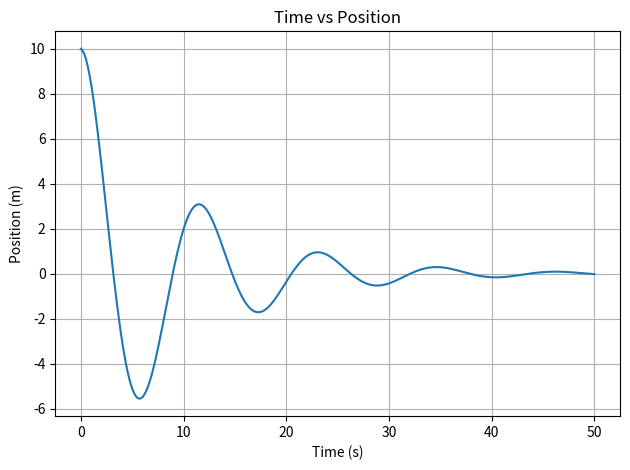
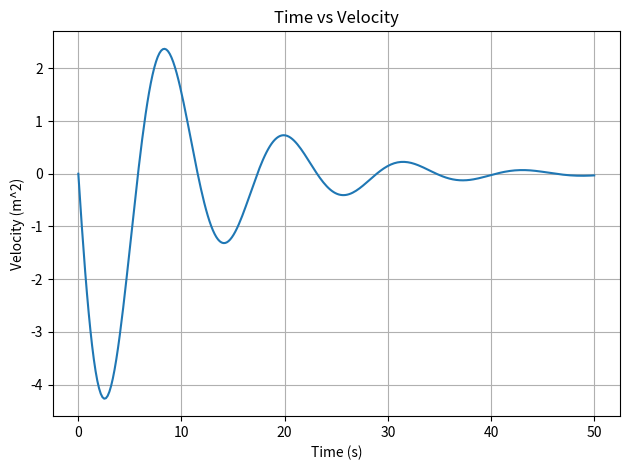
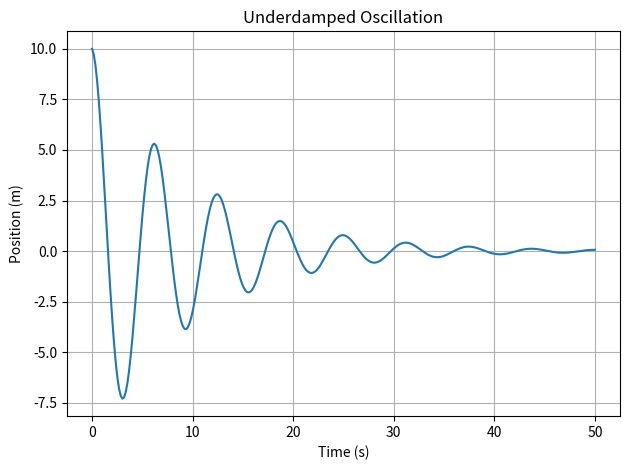
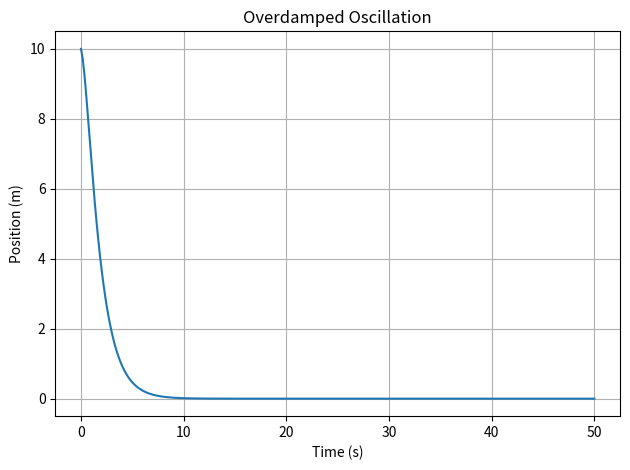
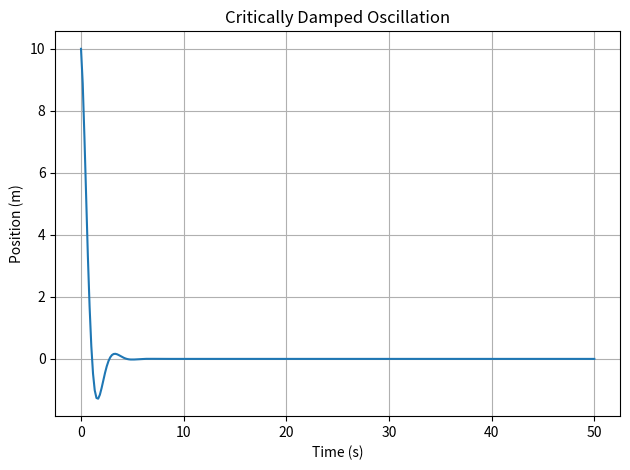

The script that saved these images, in order:
import numpy as np
import matplotlib.pyplot as plt

def euler_newton(force, times, xI, vI, m):
    xA = np.zeros(times.size)
    vA = np.zeros(times.size)
    xA[0] = xI
    vA[0] = vI
    for i in range(0,times.size-1):
        dt = times[i+1]-times[i]
        a = force(times[i], xA[i], vA[i]) / m
        vA[i+1] = vA[i] + a*dt
        xA[i+1] = xA[i] + vA[i+1]*dt
    return xA, vA

def osc(a,b,k,t,x,v):
    return a - b*v - k*x

t = np.linspace(0,50,300)
x,v = (euler_newton(lambda x,t,v: osc(0, 2,3,x,t,v), t,10,0,10))

plt.plot(t,x)
plt.xlabel("Time (s)")
plt.ylabel("Position (m)")
plt.title("Time vs Position")
plt.tight_layout()
plt.grid()
plt.show()

plt.plot(t,v)
plt.xlabel("Time (s)")
plt.ylabel("Velocity (m^2)")
plt.title("Time vs Velocity")
plt.tight_layout()
plt.grid()
plt.show()

xU,vU = (euler_newton(lambda x,t,v: osc(0,2,10,x,t,v), t,10,0,10))
plt.plot(t,xU)
plt.xlabel("Time (s)")
plt.ylabel("Position (m)")
plt.title("Underdamped Oscillation")
plt.tight_layout()
plt.grid()
plt.show()

xO,vO = (euler_newton(lambda x,t,v: osc(0,20,10,x,t,v), t,10,0,10))
plt.plot(t,xO)
plt.xlabel("Time (s)")
plt.ylabel("Position (m)")
plt.title("Overdamped Oscillation")
plt.tight_layout()
plt.grid()
plt.show()

xO,vO = (euler_newton(lambda x,t,v: osc(0,20,40,x,t,v), t, 10, 0, 10))
plt.plot(t,xO)
plt.xlabel("Time (s)")
plt.ylabel("Position (m)")
plt.title("Critically Damped Oscillation")
plt.tight_layout()
plt.grid()
plt.show()
